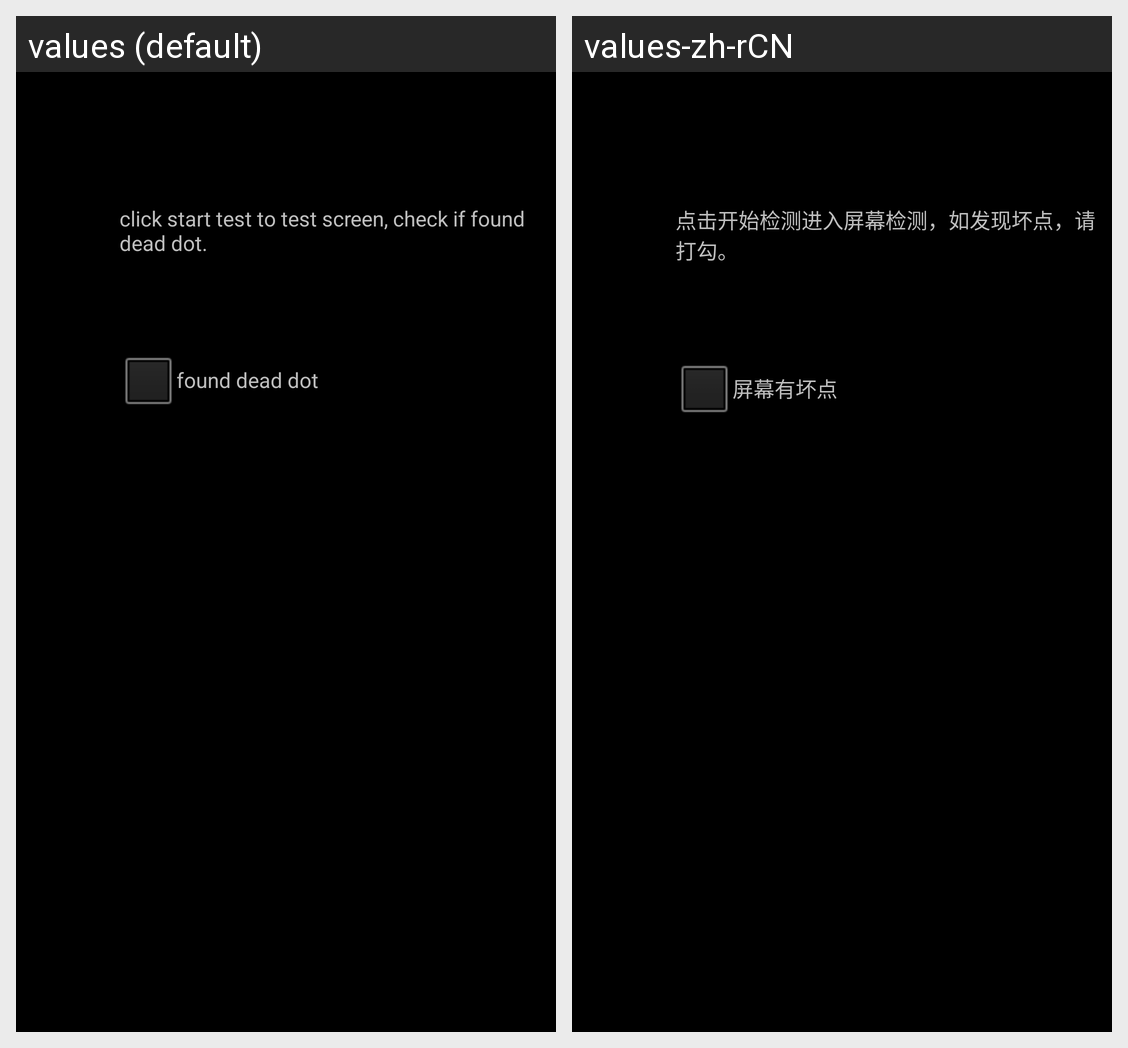

Translations of the strings shown on this Android screen, per locale in the grid:
Android screen res/layout/fragment_lcd.xml rendered under 2 locales, left to right: values (default), values-zh-rCN. Device: Nexus 5 (rendered at 1080×1920; each locale shown at half size, 540×960, under a caption strip naming it); theme android:Theme.NoTitleBar.Fullscreen.
Strings drawn on this screen, with the default value and each locale's value (text and hints the layout hard-codes, and strings that could not be matched under every locale, appear in the picture but are not listed):

lcd_test_tips
  values: click start test to test screen, check if found dead dot.
  values-zh-rCN: 点击开始检测进入屏幕检测，如发现坏点，请打勾。

lcd_test_fail
  values: found dead dot
  values-zh-rCN: 屏幕有坏点
